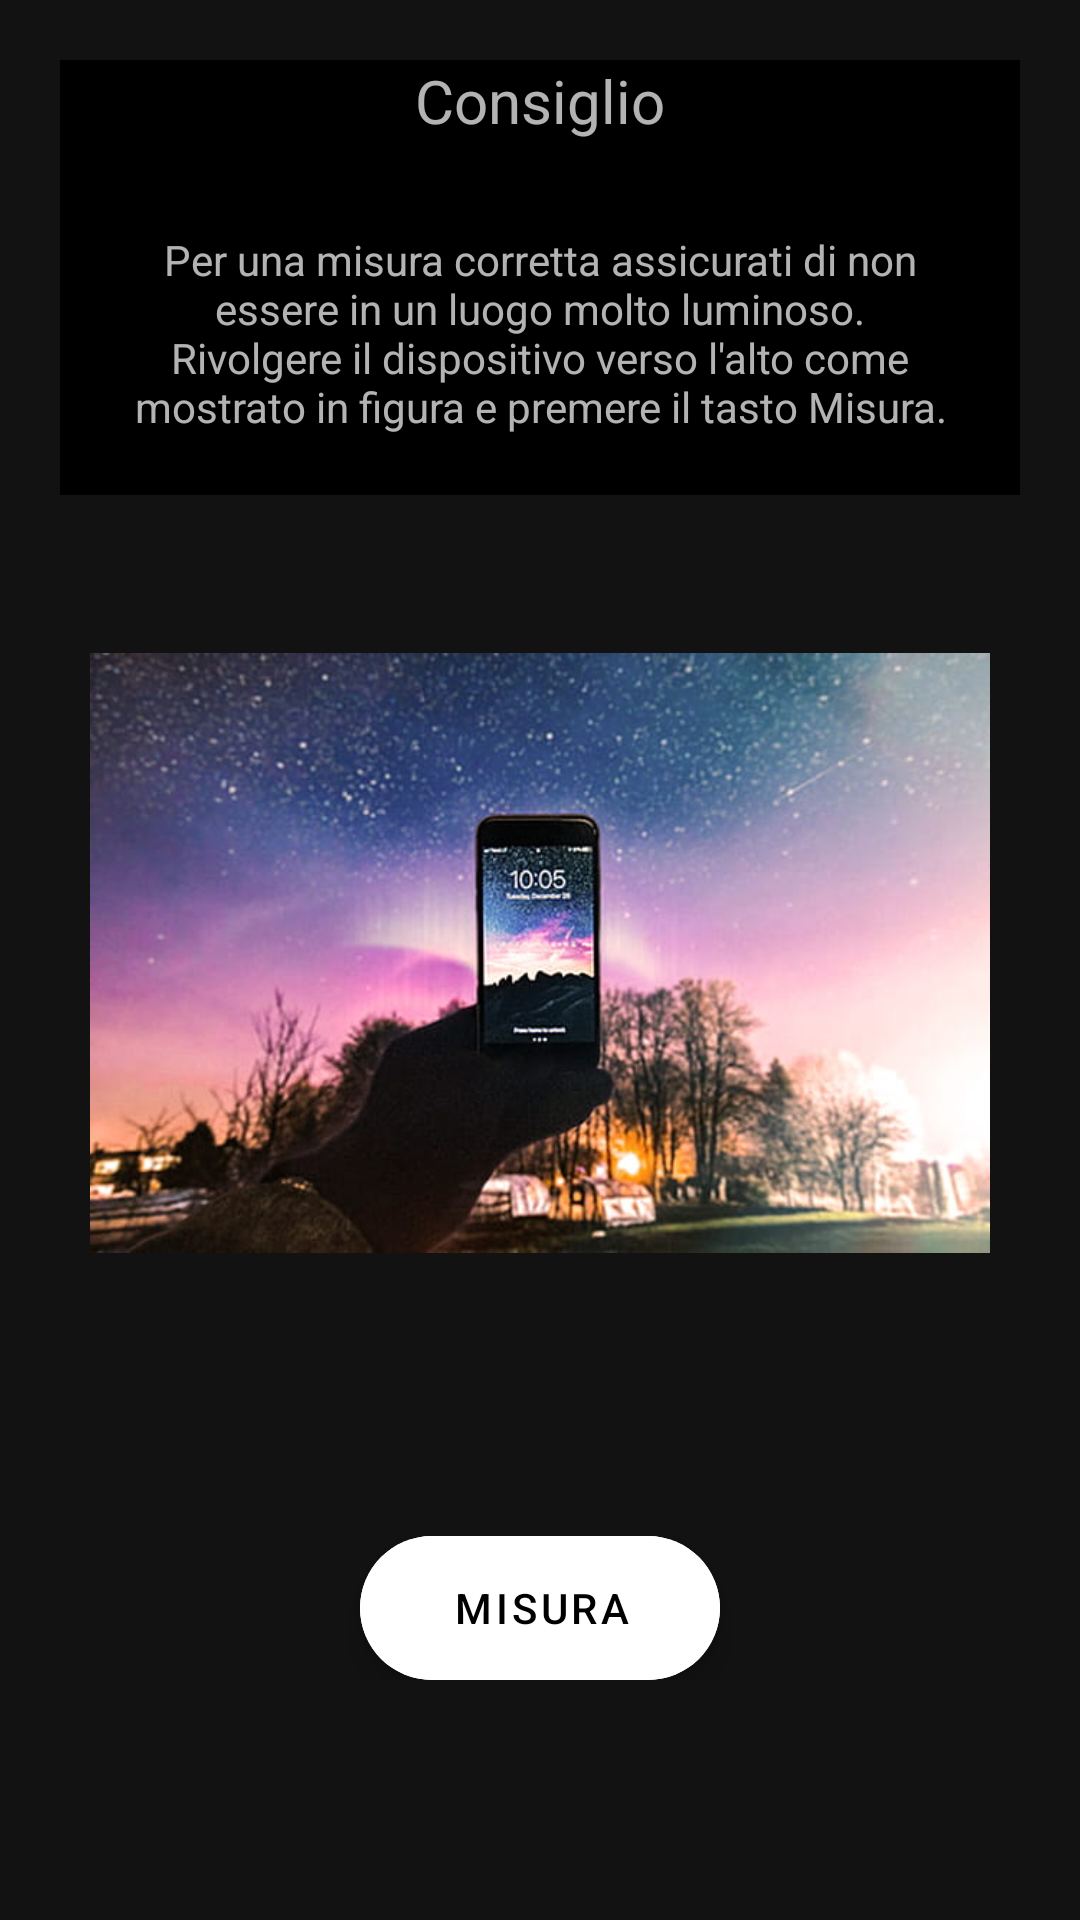

Here is an Android app screen rendered from its layout file. Give the layout XML and the strings, colors and styles it references.
<!-- AndroidManifest.xml: application theme AppTheme -->
<!-- res/layout/fragment_misura.xml -->
<FrameLayout
    android:layout_width="match_parent"
    android:layout_height="match_parent"
    xmlns:android="http://schemas.android.com/apk/res/android">

    <RelativeLayout
        android:layout_width="match_parent"
        android:layout_height="match_parent">

            <LinearLayout
                android:layout_width="match_parent"
                android:layout_height="wrap_content"
                android:layout_centerHorizontal="true"
                android:padding="20dp"
                android:layout_alignParentTop="true"
                android:orientation="vertical">

                <TextView
                    android:gravity="center"
                    android:textSize="20dp"
                    android:paddingBottom="10dp"
                    android:layout_width="match_parent"
                    android:layout_height="wrap_content"
                    android:background="#000000"
                    android:text="Consiglio"/>
                <TextView
                    android:textAlignment="center"
                    android:background="#000000"
                    android:padding="20dp"
                    android:layout_width="match_parent"
                    android:layout_height="wrap_content"
                    android:text="@string/consiglio"/>

                <ImageView
                    android:id="@+id/img_consiglio"
                    android:layout_width="wrap_content"
                    android:layout_height="916px"
                    android:paddingLeft="10dp"
                    android:paddingRight="10dp"
                    android:src="@drawable/consiglio_posizione"
                    />
            </LinearLayout>

            <LinearLayout
                android:layout_width="match_parent"
                android:layout_height="wrap_content"
                android:orientation="vertical"
                android:layout_alignParentBottom="true"
                android:paddingBottom="80dp">




            <com.google.android.material.floatingactionbutton.ExtendedFloatingActionButton
                android:id = "@+id/buttonMisura"
                android:layout_width = "wrap_content"
                android:layout_height = "wrap_content"
                android:text ="  MISURA"
                android:layout_gravity="center"
                android:textAlignment="center"
                android:backgroundTint="#FFFFFF"
                android:onClick="apriFotocamera"
                />
            </LinearLayout>

    </RelativeLayout>

</FrameLayout>
<!-- resources referenced by this layout -->
<resources>
  <!-- drawable consiglio_posizione: jpg bitmap (drawable-v24, 62415 bytes) -->
  <string name="consiglio">Per una misura corretta assicurati di non essere in un luogo molto luminoso.\nRivolgere il dispositivo verso l\'alto come mostrato in figura e premere il tasto Misura.</string>
  <style name="AppTheme" parent="Theme.MaterialComponents">
          
          <item name="colorPrimary">#FFFFFF</item>
          <item name="colorPrimaryDark">#000000</item>
          <item name="colorAccent">#FFFFFF</item>
      </style>
</resources>
